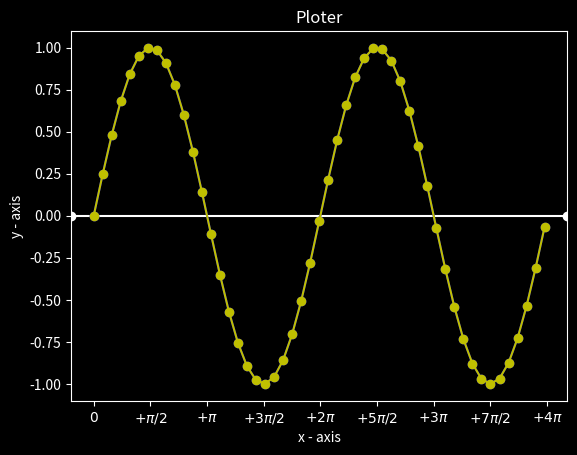

This figure's Python source: (Note: this script raises an exception after producing the figure.)
# importing the required modules 
import matplotlib.pyplot as plt
import numpy as np

# setting the max and min
min_range = 0
max_range = np.pi * 4

# amplitude
amplitude = 1
# periode
periode = 2 * np.pi

# f(x) = a*sin(b*x)+c 
a = amplitude  # changing the amplitude
b = (1 / periode) * (2 * np.pi)  # changing the periode
c = 0  # changing the x-axis-intersecting-point
d = 0  # changing the y-axis-intersecting-point

# setting the x - coordinates 
x_1 = np.arange(min_range, max_range, 0.25)
x_2 = np.arange(min_range, max_range, 0.25)

# setting the corresponding y - coordinates 
y_1 = a * np.sin(b * x_1 + c) + d
y_2 = np.sin(x_2)

# style
plt.style.use('dark_background')

# x-axises
plt.xticks([-np.pi, -np.pi / 2, 0, np.pi / 2, np.pi, np.pi * 3 / 2, np.pi * 2, np.pi * 5 / 2, np.pi * 3, np.pi * 7 / 2,
            np.pi * 4],
           [r'$-\pi$', r'$-\pi/2$', r'$0$', r'$+\pi/2$', r'$+\pi$', r'$+3\pi/2$', r'$+2\pi$', r'$+5\pi/2$', r'$+3\pi$',
            r'$+7\pi/2$', r'$+4\pi$'])

# naming the x axis 
plt.xlabel('x - axis')
# naming the y axis 
plt.ylabel('y - axis')
# giving a title to my graph 
plt.title('Ploter')

# potting the points
# b: blue
# g: green
# r: red
# c: cyan
# m: magenta
# y: yellow
# k: black
# w: white
# plt.stem(x_1,y_1, 'b')
plt.axhline(y=0, marker='o', color='w')
plt.plot(x_1, y_1, label='y={}sin({}+x)+{}'.format(a, b, c), marker='o', color='b')
plt.plot(x_2, y_2, label='y=sin(x)', marker='o', color='y')

# shows the grid
plt.grid(alpha=4, linestyle='--')

# show a legend on the plot 
plt.legend()

# function to show the plot 
plt.show()
